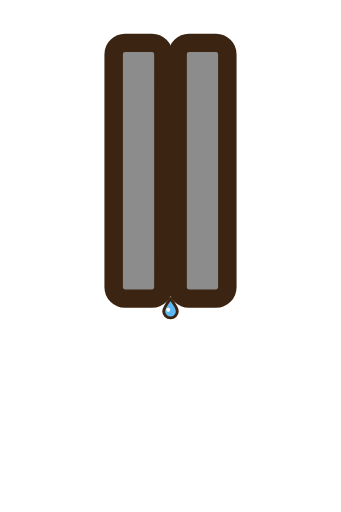
t = 0.00 s
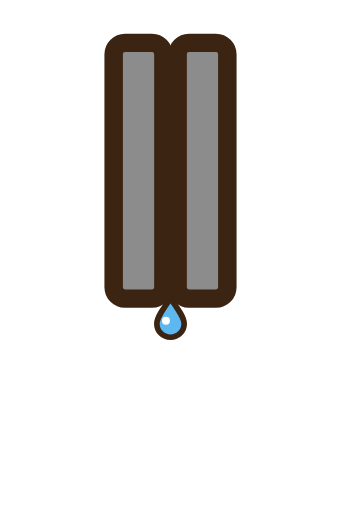
t = 0.33 s
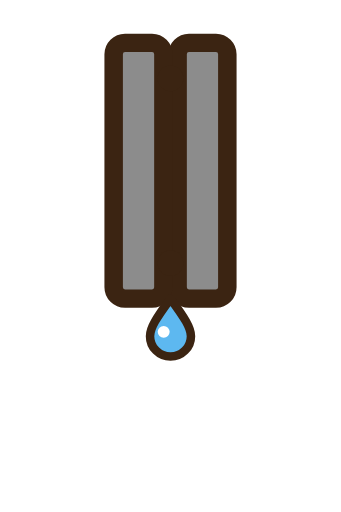
t = 0.66 s
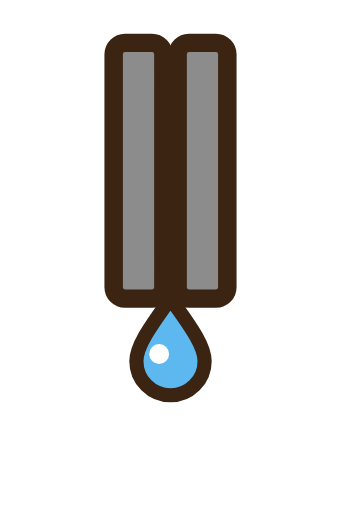
t = 1.32 s
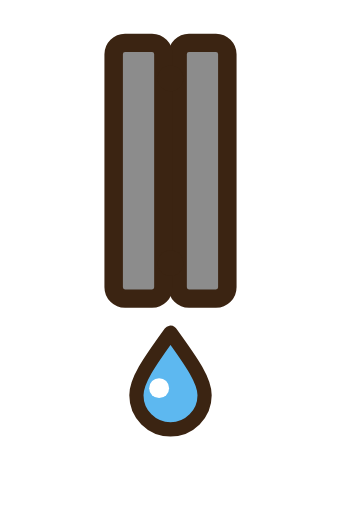
t = 1.61 s
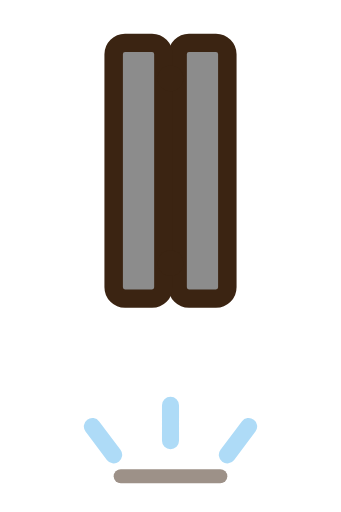
t = 1.99 s

The animated SVG that drew these frames (rendered in a browser with its animation timeline set to each time). Animation: 4 SMIL elements (animate=2,animateTransform=2); one cycle of 2.40 s, repeats indefinitely.

<svg xmlns="http://www.w3.org/2000/svg" width="24" height="36" viewBox="0 0 24 36" role="img" aria-labelledby="title">
  <title id="title">Fun-Flanschpaar undicht, Rohrachse waagerecht</title>
  <g transform="rotate(90 12 12)"><g fill="#8C8C8C" stroke="#3B2412" stroke-width="1.3"><rect x="3" y="8" width="18" height="3.5" rx=".8"/><rect x="3" y="12.5" width="18" height="3.5" rx=".8"/></g><g fill="#3B2412"><circle cx="5.5" cy="12" r=".9"/><circle cx="18.5" cy="12" r=".9"/></g></g><g transform="translate(12 21)"><g><animateTransform attributeName="transform" type="translate" values="0 0;0 0;0 5.0;0 5.0" keyTimes="0;0.55;0.8;1" dur="2.4s" repeatCount="indefinite"/><g><animateTransform attributeName="transform" type="scale" values="0.2;1;1;1" keyTimes="0;0.55;0.8;1" dur="2.4s" repeatCount="indefinite"/><g><animate attributeName="opacity" values="1;1;1;0;0" keyTimes="0;0.55;0.79;0.8;1" dur="2.4s" repeatCount="indefinite"/><path d="M0,0 C1.6,2.2 2.4,3.4 2.4,4.4 a2.4,2.4 0 0 1 -4.8,0 C-2.4,3.4 -1.6,2.2 0,0 Z" fill="#5DB8F0" stroke="#3B2412" stroke-width="1" stroke-linejoin="round"/><circle cx="-0.8" cy="3.9" r=".7" fill="#FFFFFF"/></g></g></g></g><g transform="translate(12 33)" fill="none" stroke="#5DB8F0" stroke-width="1.2" stroke-linecap="round" opacity="0"><animate attributeName="opacity" values="0;0;1;0" keyTimes="0;0.8;0.86;1" dur="2.4s" repeatCount="indefinite"/><path d="M-4,-1 l-1.5,-2 M0,-2 v-2.5 M4,-1 l1.5,-2"/><path d="M-3.5,0.5 h7" stroke="#3B2412" stroke-width="1"/></g>
</svg>
